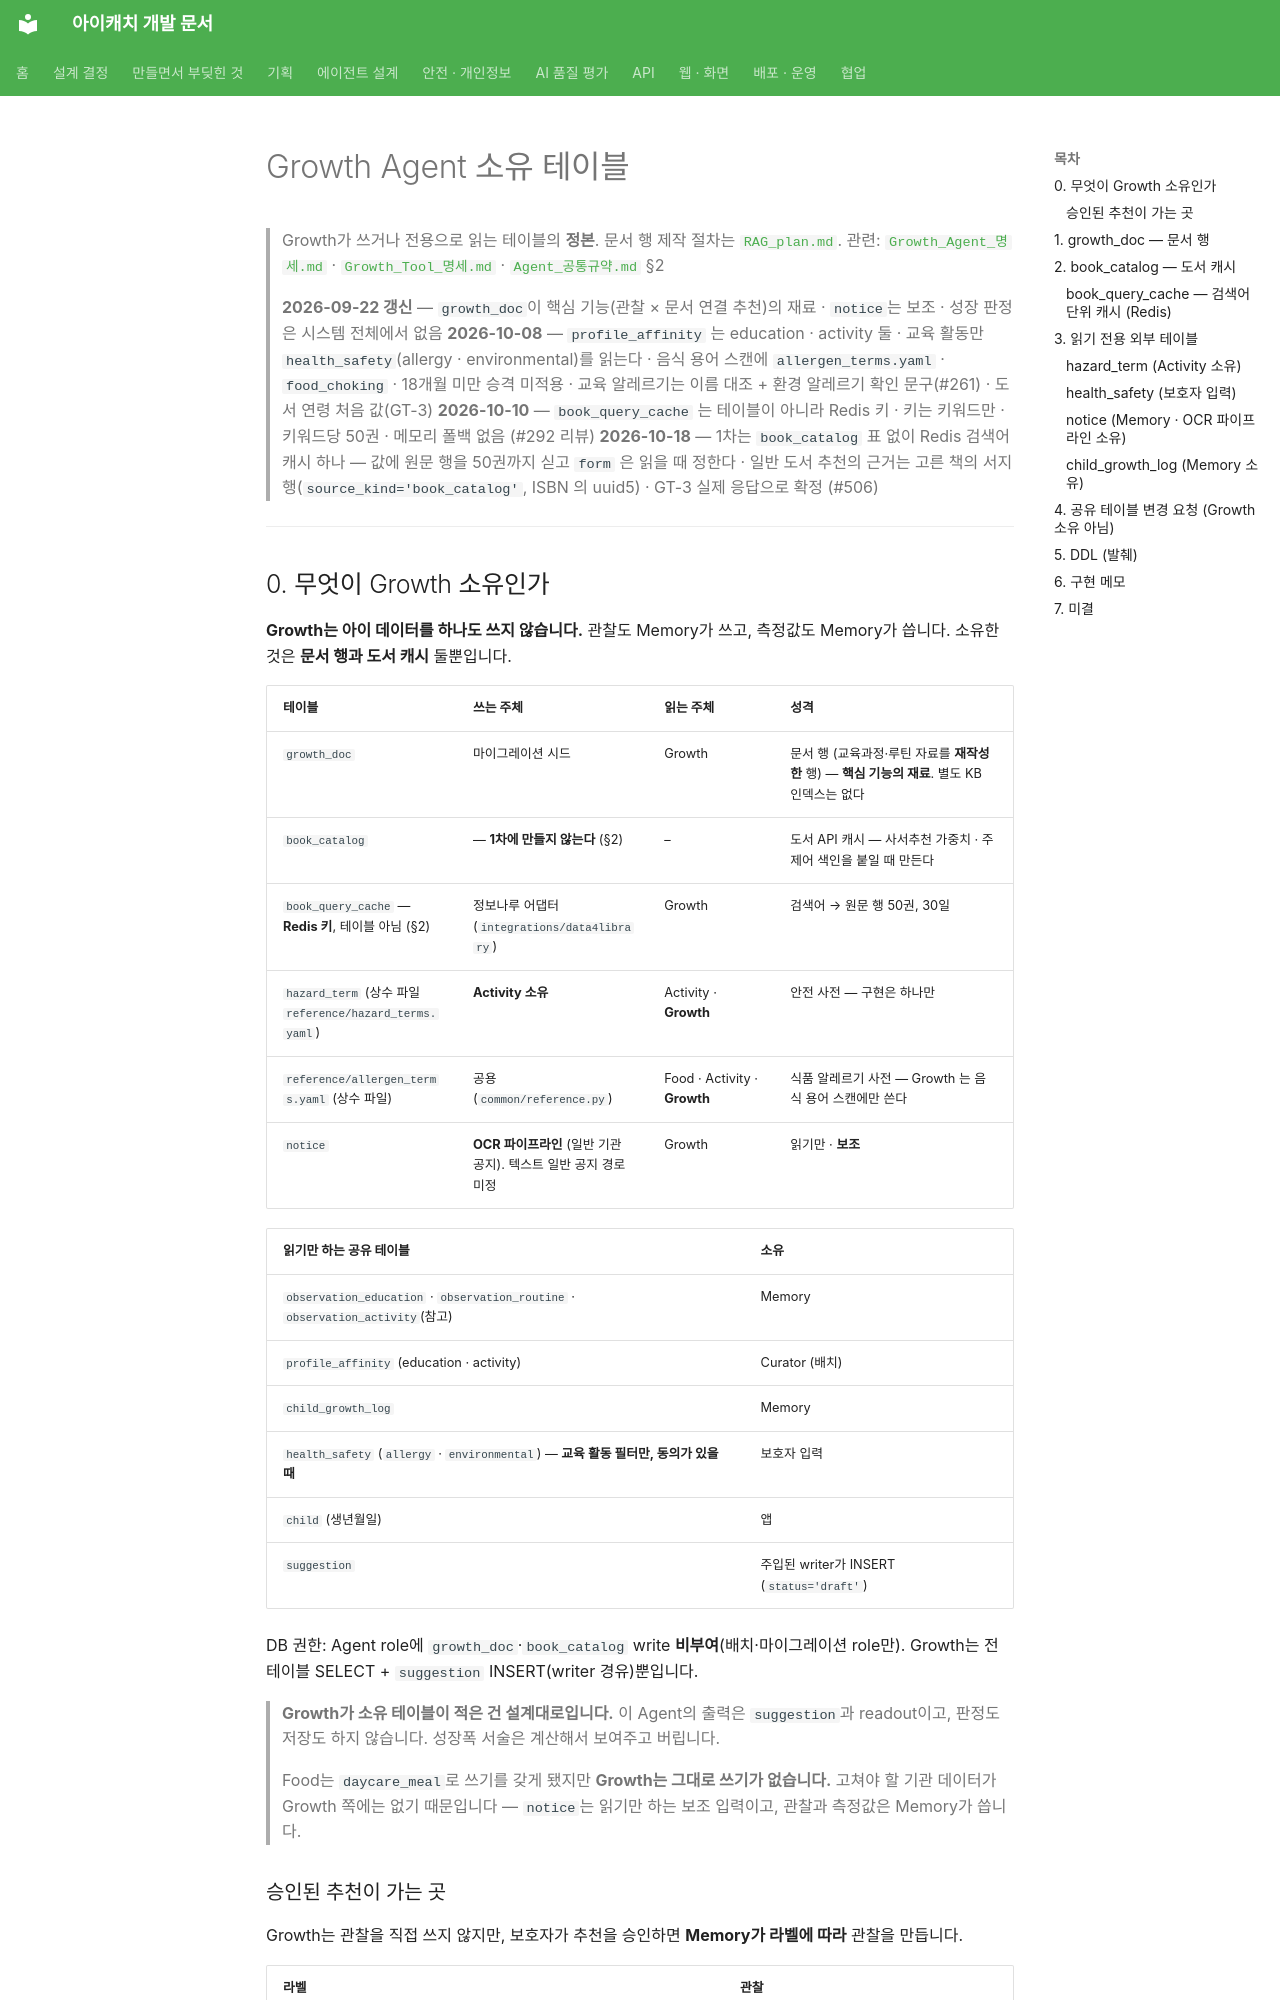

repository: kakaotechcampus-4/ktc4-pusan-3 · page: agents/growth/growth_agent_own_table/index.html · generator: mkdocs

# Growth Agent 소유 테이블

> Growth가 쓰거나 전용으로 읽는 테이블의 **정본**. 문서 행 제작 절차는 [`RAG_plan.md`](../shared/RAG_plan.md).
> 관련: [`Growth_Agent_명세.md`](Growth_Agent_명세.md) · [`Growth_Tool_명세.md`](Growth_Tool_명세.md) · [`Agent_공통규약.md`](../shared/Agent_공통규약.md) §2
>
> **2026-09-22 갱신** — `growth_doc`이 핵심 기능(관찰 × 문서 연결 추천)의 재료 · `notice`는 보조 · 성장 판정은 시스템 전체에서 없음
> **2026-10-08** — `profile_affinity` 는 education · activity 둘 · 교육 활동만 `health_safety`(allergy · environmental)를 읽는다 · 음식 용어 스캔에 `allergen_terms.yaml` · `food_choking` · 18개월 미만 승격 미적용 · 교육 알레르기는 이름 대조 + 환경 알레르기 확인 문구(#261) · 도서 연령 처음 값(GT-3)
> **2026-10-10** — `book_query_cache` 는 테이블이 아니라 Redis 키 · 키는 키워드만 · 키워드당 50권 · 메모리 폴백 없음 (#292 리뷰)
> **2026-10-18** — 1차는 `book_catalog` 표 없이 Redis 검색어 캐시 하나 — 값에 원문 행을 50권까지 싣고 `form` 은 읽을 때 정한다 · 일반 도서 추천의 근거는 고른 책의 서지 행(`source_kind='book_catalog'`, ISBN 의 uuid5) · GT-3 실제 응답으로 확정 (#506)

---

## 0. 무엇이 Growth 소유인가

**Growth는 아이 데이터를 하나도 쓰지 않습니다.** 관찰도 Memory가 쓰고, 측정값도 Memory가 씁니다. 소유한 것은 **문서 행과 도서 캐시** 둘뿐입니다.

| 테이블 | 쓰는 주체 | 읽는 주체 | 성격 |
| --- | --- | --- | --- |
| `growth_doc` | 마이그레이션 시드 | Growth | 문서 행 (교육과정·루틴 자료를 **재작성한** 행) — **핵심 기능의 재료**. 별도 KB 인덱스는 없다 |
| `book_catalog` | — **1차에 만들지 않는다** (§2) | – | 도서 API 캐시 — 사서추천 가중치 · 주제어 색인을 붙일 때 만든다 |
| `book_query_cache` — **Redis 키**, 테이블 아님 (§2) | 정보나루 어댑터 (`integrations/data4library`) | Growth | 검색어 → 원문 행 50권, 30일 |
| `hazard_term` (상수 파일 `reference/hazard_terms.yaml`) | **Activity 소유** | Activity · **Growth** | 안전 사전 — 구현은 하나만 |
| `reference/allergen_terms.yaml` (상수 파일) | 공용 (`common/reference.py`) | Food · Activity · **Growth** | 식품 알레르기 사전 — Growth 는 음식 용어 스캔에만 쓴다 |
| `notice` | **OCR 파이프라인** (일반 기관 공지). 텍스트 일반 공지 경로 미정 | Growth | 읽기만 · **보조** |

| 읽기만 하는 공유 테이블 | 소유 |
| --- | --- |
| `observation_education` · `observation_routine` · `observation_activity`(참고) | Memory |
| `profile_affinity` (education · activity) | Curator (배치) |
| `child_growth_log` | Memory |
| `health_safety` (`allergy` · `environmental`) — **교육 활동 필터만, 동의가 있을 때** | 보호자 입력 |
| `child` (생년월일) | 앱 |
| `suggestion` | 주입된 writer가 INSERT (`status='draft'`) |

DB 권한: Agent role에 `growth_doc`·`book_catalog` write **비부여**(배치·마이그레이션 role만). Growth는 전 테이블 SELECT + `suggestion` INSERT(writer 경유)뿐입니다.

> **Growth가 소유 테이블이 적은 건 설계대로입니다.** 이 Agent의 출력은 `suggestion`과 readout이고, 판정도 저장도 하지 않습니다. 성장폭 서술은 계산해서 보여주고 버립니다.
>
> Food는 `daycare_meal`로 쓰기를 갖게 됐지만 **Growth는 그대로 쓰기가 없습니다.** 고쳐야 할 기관 데이터가 Growth 쪽에는 없기 때문입니다 — `notice`는 읽기만 하는 보조 입력이고, 관찰과 측정값은 Memory가 씁니다.

### 승인된 추천이 가는 곳

Growth는 관찰을 직접 쓰지 않지만, 보호자가 추천을 승인하면 **Memory가 라벨에 따라** 관찰을 만듭니다.

| 라벨 | 관찰 |
| --- | --- |
| `learning_suggestion` · `book_suggestion` | `observation_education` |
| `routine_coaching` | `observation_routine` |
| `growth_review` | 없음 |

🚨 **`observation_activity`로는 가지 않습니다.** Growth는 놀이 기록을 읽어 학습·루틴으로 잇는 Agent이지 놀이를 추천하는 Agent가 아닙니다. 근거로 인용하는 것과 그 테이블에 쓰는 것은 다른 일입니다.

---
